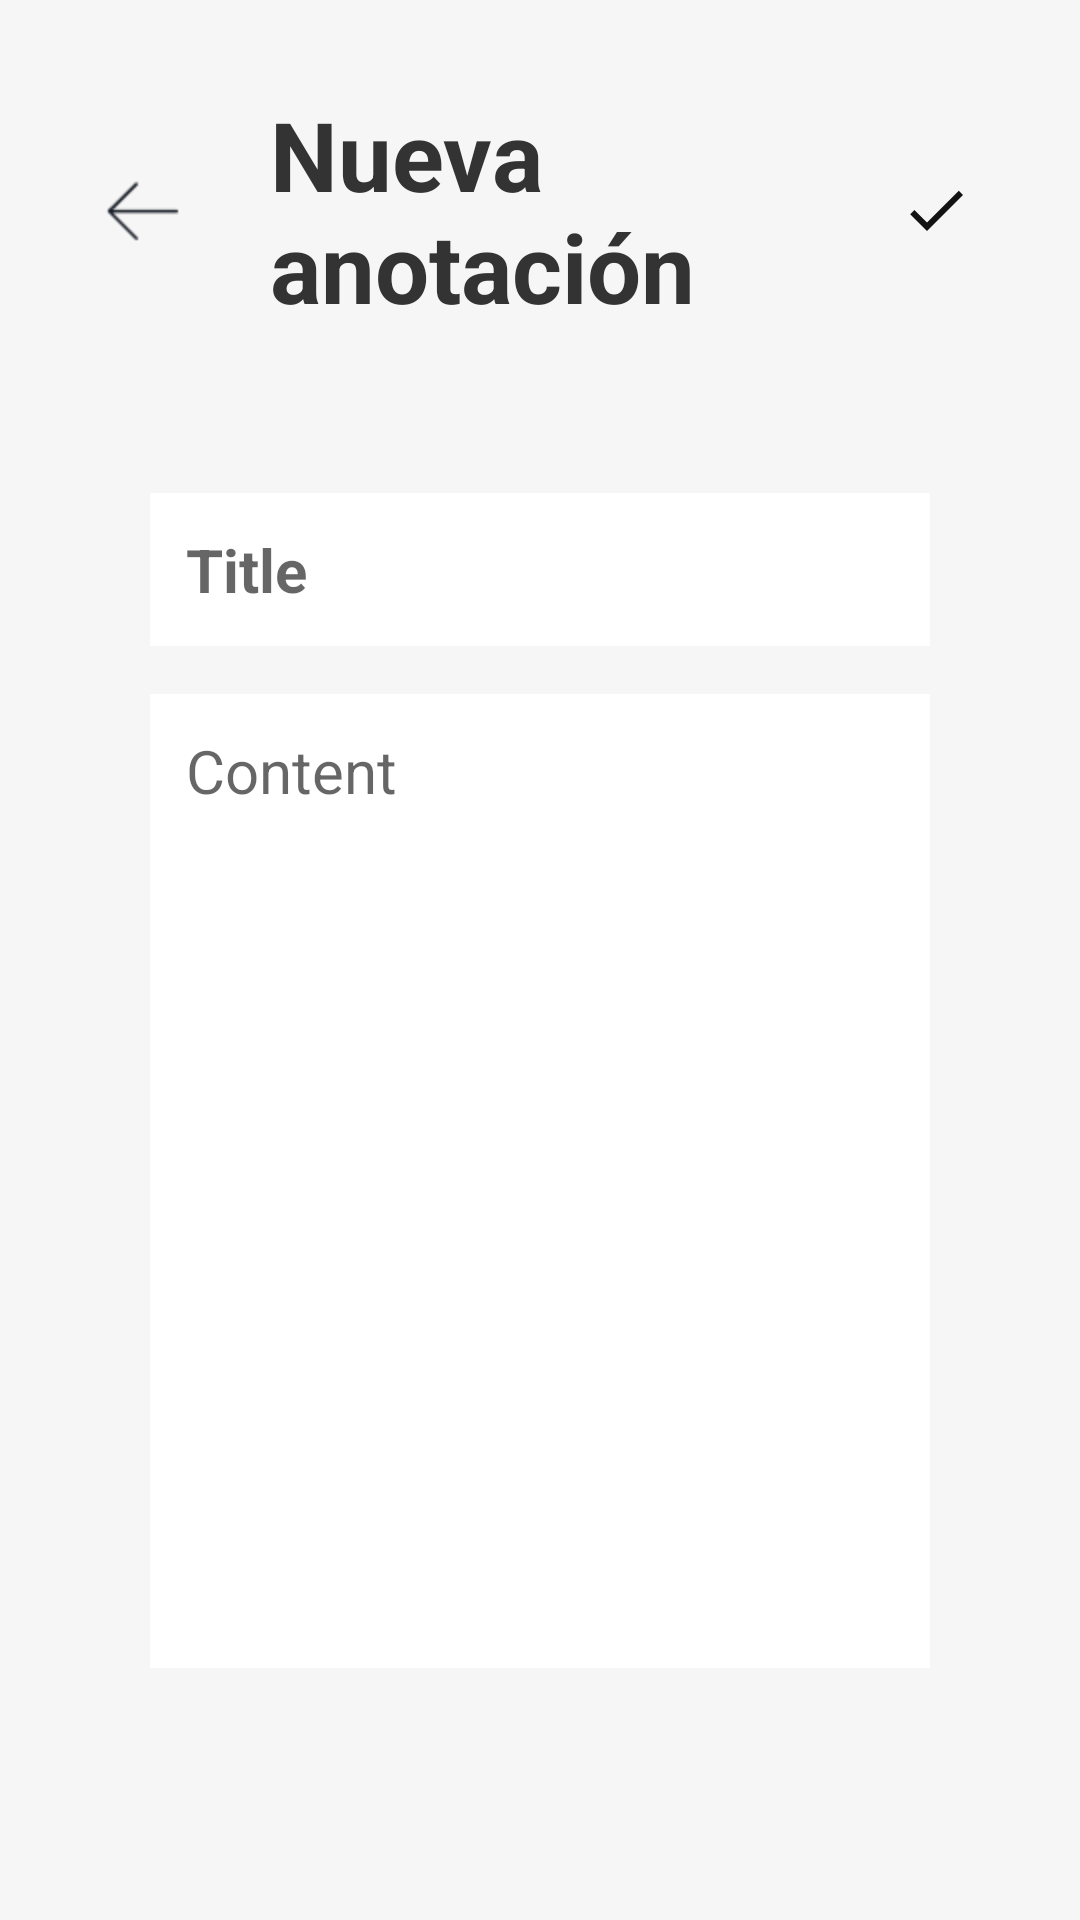

This screen was rendered from an Android layout file. Write that file and the resources it references.
<!-- AndroidManifest.xml: application theme NoActionBar -->
<!-- res/layout/activity_note_detail.xml -->
<?xml version="1.0" encoding="utf-8"?>
<RelativeLayout xmlns:android="http://schemas.android.com/apk/res/android"
    xmlns:app="http://schemas.android.com/apk/res-auto"
    xmlns:tools="http://schemas.android.com/tools"
    android:layout_width="match_parent"
    android:layout_height="match_parent"
    android:background="@color/whitehumo"
    android:padding="30dp"
    tools:context=".NoteDetailActivity">
    <RelativeLayout
        android:layout_width="match_parent"
        android:layout_height="wrap_content"
        android:id="@+id/title_bar_layout">
        <ImageView
            android:id="@+id/volverbt"
            android:layout_width="36dp"
            android:layout_height="36dp"
            android:layout_centerVertical="true"
            android:background="@drawable/arrow"></ImageView>
        <TextView
            android:layout_width="wrap_content"
            android:layout_height="wrap_content"
            android:id="@+id/page_title"
            android:text="Nueva anotación"
            android:textSize="32sp"
            android:layout_marginStart="60dp"
            android:textColor="@color/back1"
            android:textStyle="bold"
            />

        <ImageButton
            android:id="@+id/save_note_btn"
            android:layout_width="36dp"
            android:layout_height="36dp"
            android:layout_alignParentEnd="true"
            android:layout_centerVertical="true"
            android:background="?attr/selectableItemBackgroundBorderless"
            android:contentDescription="aceptar"
            android:src="@drawable/baseline_done_24"
            tools:ignore="TouchTargetSizeCheck" />
    </RelativeLayout>
    <LinearLayout
        android:layout_width="match_parent"
        android:layout_height="match_parent"
        android:layout_below="@id/title_bar_layout"
        android:orientation="vertical"
        android:padding="20dp"
        android:layout_marginVertical="26dp"
        android:backgroundTint="@color/white"
        android:background="@drawable/rounded_corner">
        <EditText
            android:layout_width="match_parent"
            android:layout_height="wrap_content"
            android:id="@+id/notes_title_text"
            android:hint="Title"
            android:background="@color/white"
            android:textSize="20sp"
            android:textStyle="bold"
            android:textColor="@color/back1"
            android:layout_marginVertical="8dp"
            android:padding="12dp"
            />
        <EditText
            android:layout_width="match_parent"
            android:layout_height="match_parent"
            android:id="@+id/notes_content_text"
            android:hint="Content"
            android:minLines="15"
            android:background="@color/white"
            android:gravity="top"
            android:textSize="20sp"
            android:textColor="@color/back1"
            android:layout_marginVertical="8dp"
            android:padding="12dp"
            />
    </LinearLayout>
</RelativeLayout>
<!-- resources referenced by this layout -->
<resources>
  <color name="back1">#FF333333</color>
  <color name="white">#FFFFFFFF</color>
  <color name="whitehumo">#FFF6F6F6</color>
  <!-- drawable arrow: png bitmap (drawable, 445 bytes) -->
  <!-- drawable baseline_done_24 (drawable) -->
  <vector android:height="24dp" android:tint="#131313"
      android:viewportHeight="24" android:viewportWidth="24"
      android:width="24dp" xmlns:android="http://schemas.android.com/apk/res/android">
      <path android:fillColor="@android:color/white" android:pathData="M9,16.2L4.8,12l-1.4,1.4L9,19 21,7l-1.4,-1.4L9,16.2z"/>
  </vector>
  <style name="NoActionBar" parent="Theme.AppCompat.Light.NoActionBar">
      </style>
</resources>
